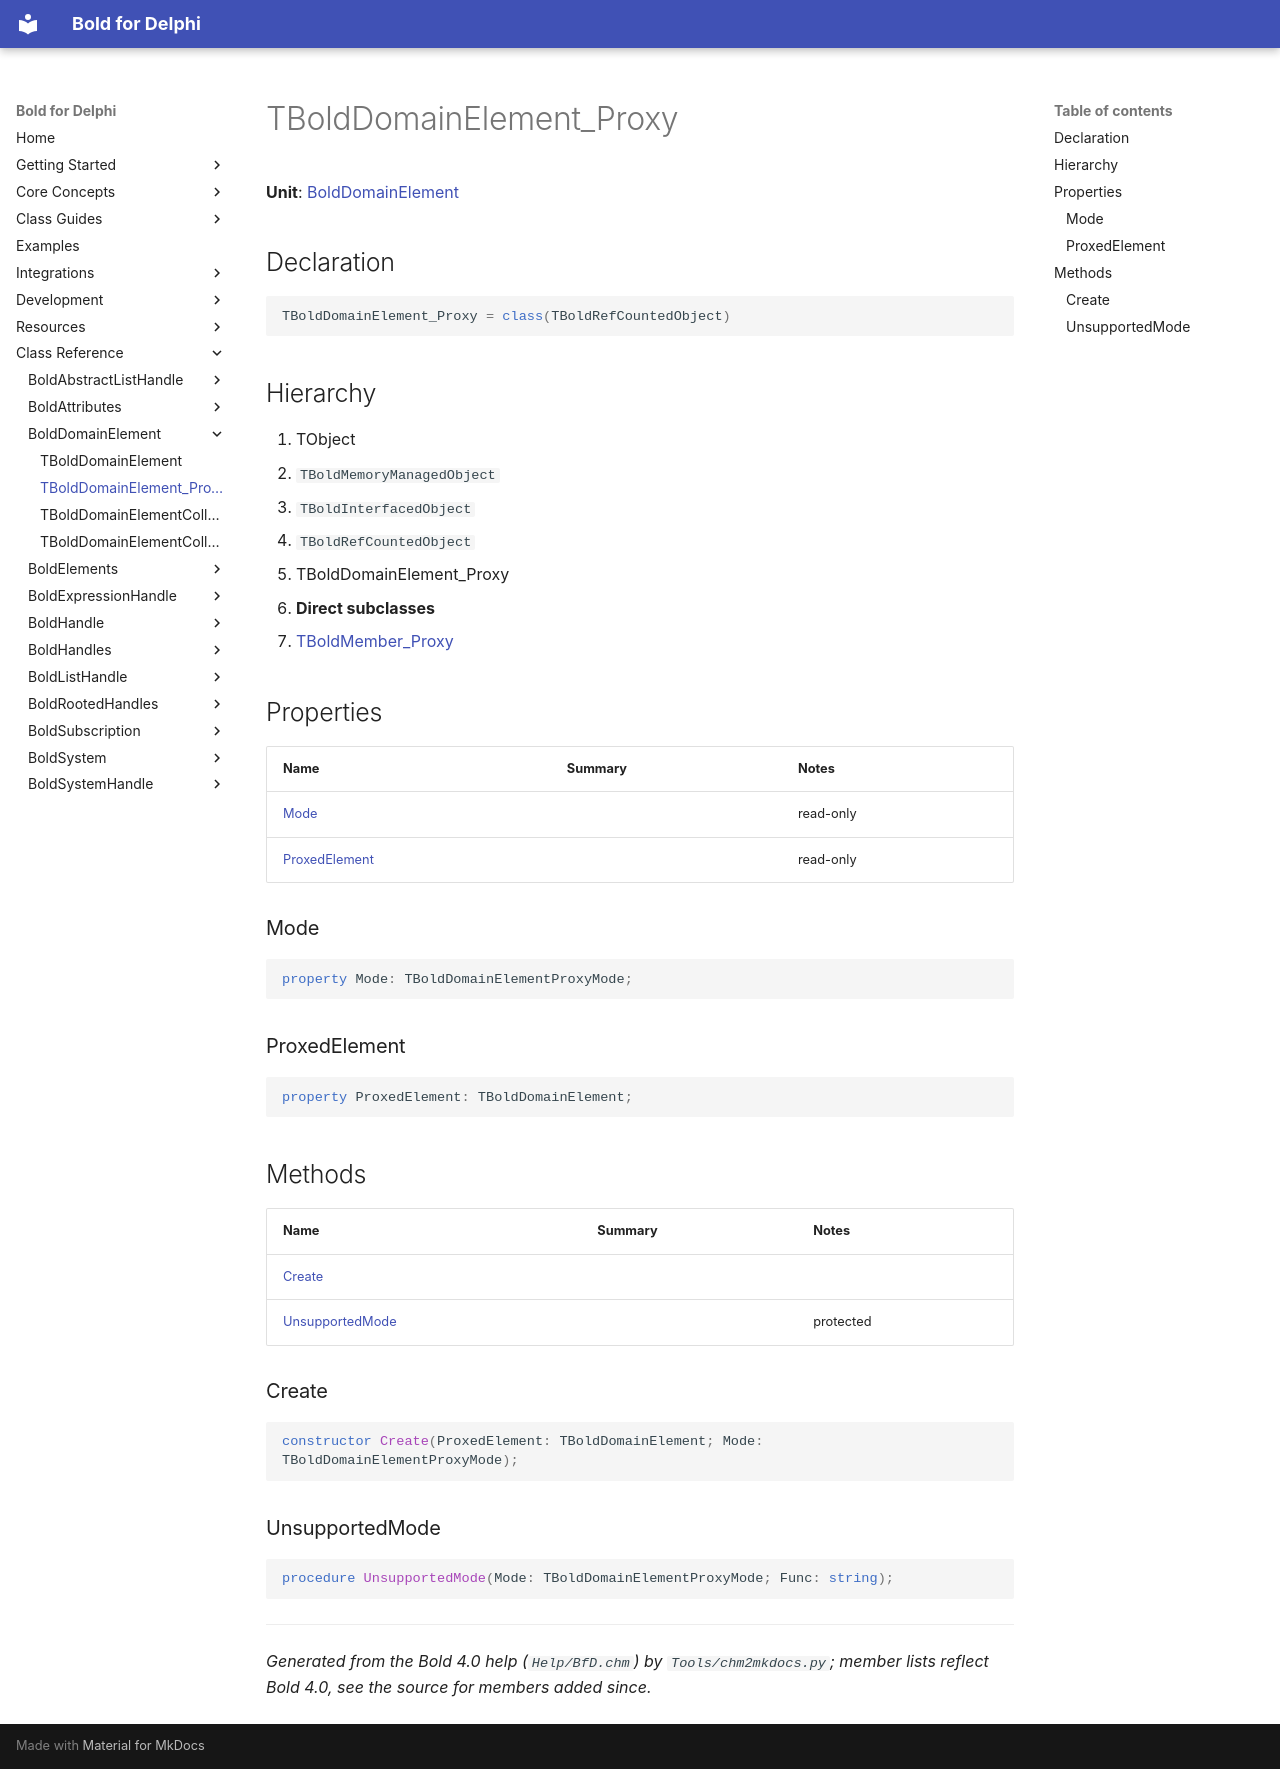

repository: bero/BoldForDelphi · page: reference/BoldDomainElement/TBoldDomainElement_Proxy/index.html · generator: mkdocs

# TBoldDomainElement_Proxy

**Unit**: [BoldDomainElement](index.md)

## Declaration

```delphi
TBoldDomainElement_Proxy = class(TBoldRefCountedObject)
```

## Hierarchy

1. TObject
2. `TBoldMemoryManagedObject`
3. `TBoldInterfacedObject`
4. `TBoldRefCountedObject`
5. TBoldDomainElement_Proxy
6. **Direct subclasses**
7. [TBoldMember_Proxy](../BoldSystem/TBoldMember_Proxy.md)

## Properties

| Name | Summary | Notes |
|---|---|---|
| [Mode](#mode) |  | read-only |
| [ProxedElement](#proxedelement) |  | read-only |

### Mode

```delphi
property Mode: TBoldDomainElementProxyMode;
```

### ProxedElement

```delphi
property ProxedElement: TBoldDomainElement;
```

## Methods

| Name | Summary | Notes |
|---|---|---|
| [Create](#create) |  |  |
| [UnsupportedMode](#unsupportedmode) |  | protected |

### Create

```delphi
constructor Create(ProxedElement: TBoldDomainElement; Mode: TBoldDomainElementProxyMode);
```

### UnsupportedMode

```delphi
procedure UnsupportedMode(Mode: TBoldDomainElementProxyMode; Func: string);
```

---

*Generated from the Bold 4.0 help (`Help/BfD.chm`) by `Tools/chm2mkdocs.py`; member lists reflect Bold 4.0, see the source for members added since.*
